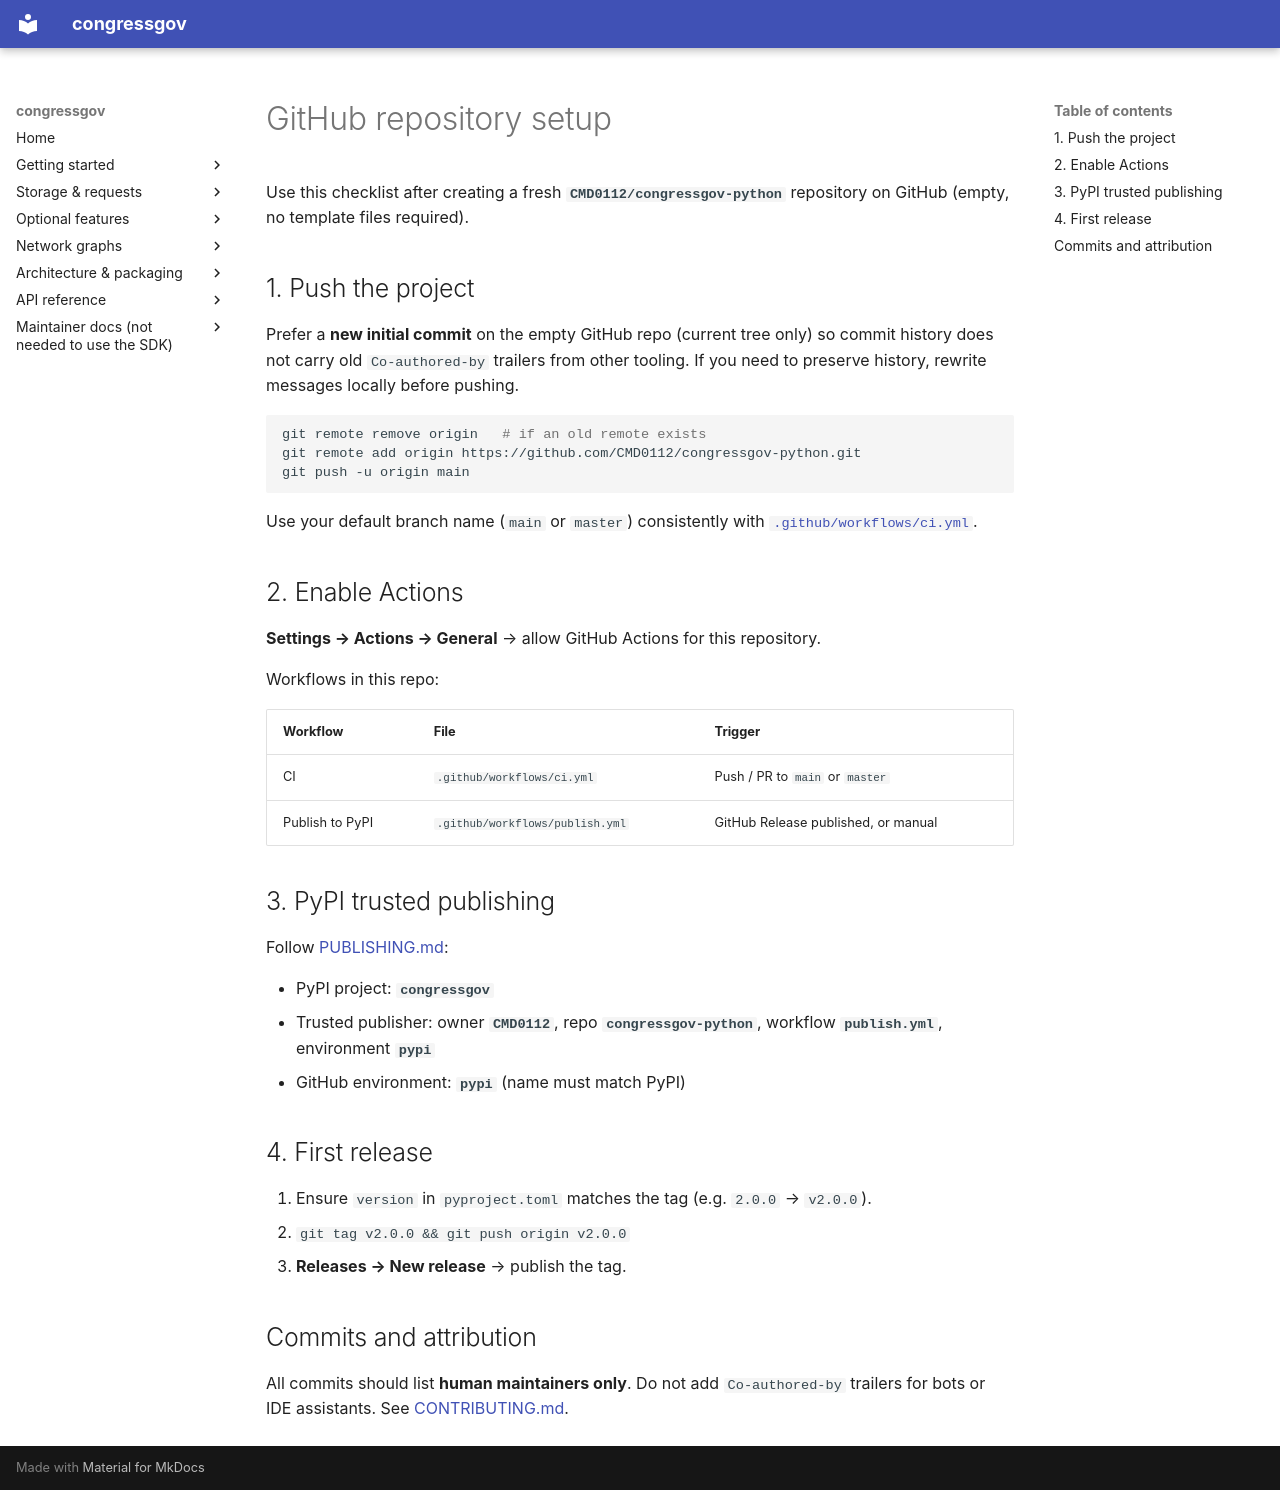

repository: CMD0112/congressgov-python · page: GITHUB_SETUP/index.html · generator: mkdocs

# GitHub repository setup

Use this checklist after creating a fresh **`CMD0112/congressgov-python`** repository on GitHub (empty, no template files required).

## 1. Push the project

Prefer a **new initial commit** on the empty GitHub repo (current tree only) so commit history does not carry old `Co-authored-by` trailers from other tooling. If you need to preserve history, rewrite messages locally before pushing.

```bash
git remote remove origin   # if an old remote exists
git remote add origin https://github.com/CMD0112/congressgov-python.git
git push -u origin main
```

Use your default branch name (`main` or `master`) consistently with [`.github/workflows/ci.yml`](../.github/workflows/ci.yml).

## 2. Enable Actions

**Settings → Actions → General** → allow GitHub Actions for this repository.

Workflows in this repo:

| Workflow | File | Trigger |
|----------|------|---------|
| CI | `.github/workflows/ci.yml` | Push / PR to `main` or `master` |
| Publish to PyPI | `.github/workflows/publish.yml` | GitHub Release published, or manual |

## 3. PyPI trusted publishing

Follow [PUBLISHING.md](PUBLISHING.md):

- PyPI project: **`congressgov`**
- Trusted publisher: owner **`CMD0112`**, repo **`congressgov-python`**, workflow **`publish.yml`**, environment **`pypi`**
- GitHub environment: **`pypi`** (name must match PyPI)

## 4. First release

1. Ensure `version` in `pyproject.toml` matches the tag (e.g. `2.0.0` → `v2.0.0`).
2. `git tag v2.0.0 && git push origin v2.0.0`
3. **Releases → New release** → publish the tag.

## Commits and attribution

All commits should list **human maintainers only**. Do not add `Co-authored-by` trailers for bots or IDE assistants. See [CONTRIBUTING.md](../CONTRIBUTING.md).
